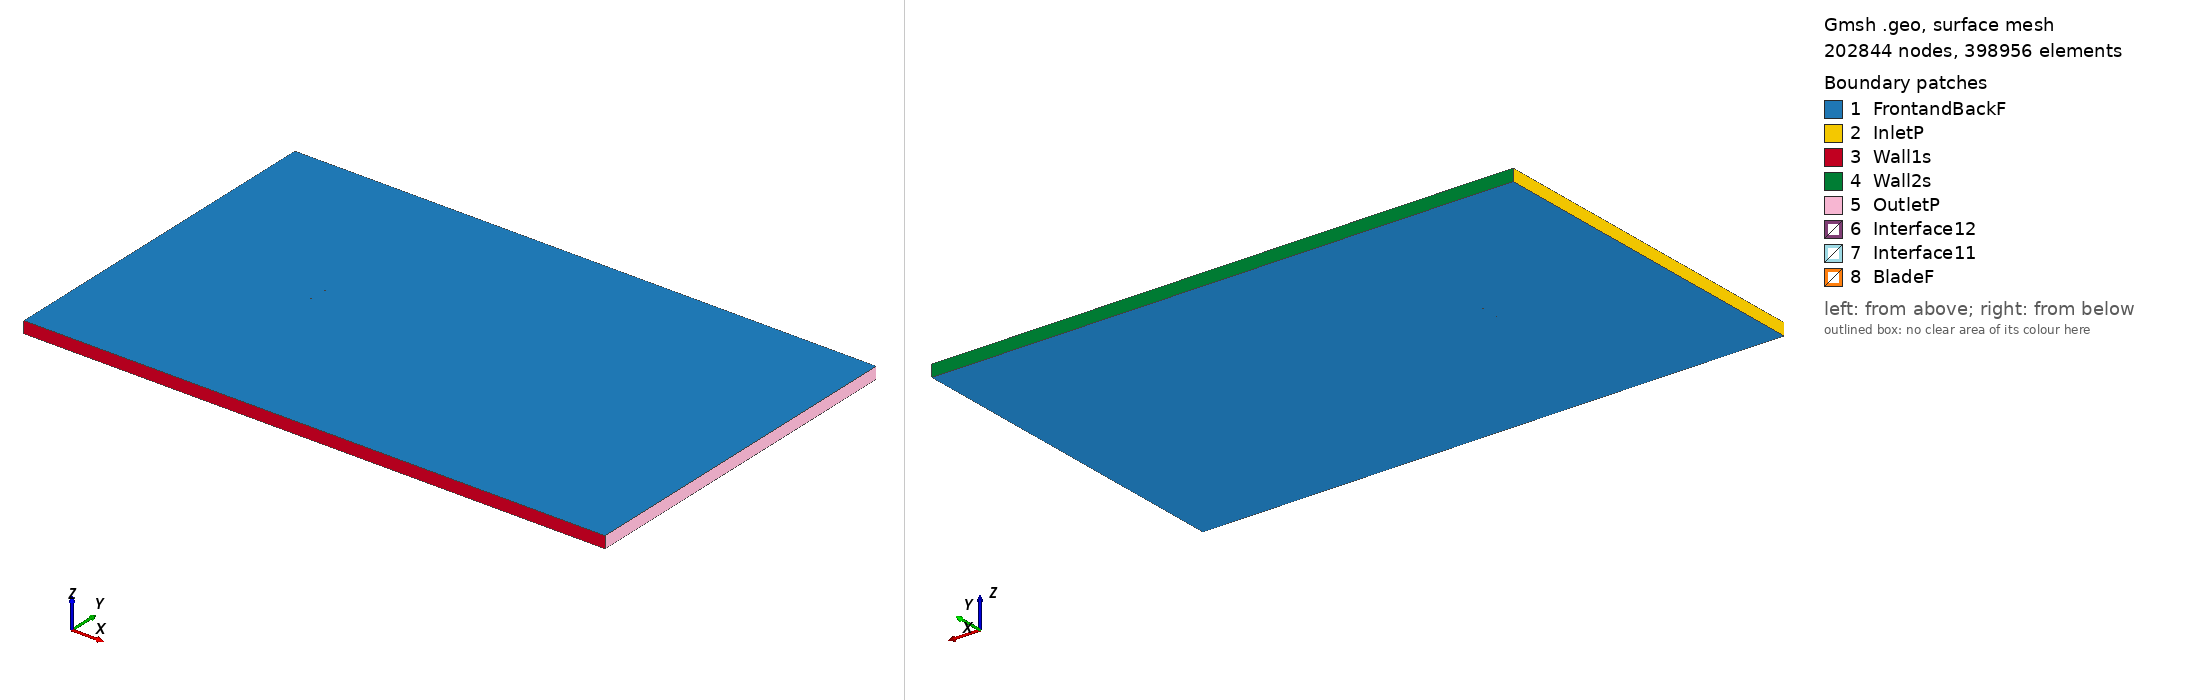

Gmsh geometry script, surface-meshed: 202844 nodes, 398956 surface elements. Boundary patches (legend numbers): 1 FrontandBackF, 2 InletP, 3 Wall1s, 4 Wall2s, 5 OutletP, 6 Interface12, 7 Interface11, 8 BladeF. Left view from above one corner, right view from below the opposite corner. Legend entries are the model's physical surfaces. The drawing asked Gmsh for element sizes between 1% and 20% of the model's largest extent; the script's own settings can give other sizes.

=== ht23_tsr_4.5036_aoa_-7.0195.geo (drawn) ===
SetFactory("OpenCASCADE");

Point(1) = {0.074324, 0.750000, 0, 1.0};
Point(2) = {0.074027, 0.749980, 0, 1.0};
Point(3) = {0.070923, 0.749774, 0, 1.0};
Point(4) = {0.067796, 0.749568, 0, 1.0};
Point(5) = {0.064660, 0.749361, 0, 1.0};
Point(6) = {0.061518, 0.749153, 0, 1.0};
Point(7) = {0.058374, 0.748946, 0, 1.0};
Point(8) = {0.055230, 0.748739, 0, 1.0};
Point(9) = {0.052084, 0.748533, 0, 1.0};
Point(10) = {0.048942, 0.748327, 0, 1.0};
Point(11) = {0.045799, 0.748121, 0, 1.0};
Point(12) = {0.042662, 0.747918, 0, 1.0};
Point(13) = {0.039525, 0.747714, 0, 1.0};
Point(14) = {0.036393, 0.747513, 0, 1.0};
Point(15) = {0.033262, 0.747313, 0, 1.0};
Point(16) = {0.030131, 0.747113, 0, 1.0};
Point(17) = {0.027004, 0.746915, 0, 1.0};
Point(18) = {0.023875, 0.746720, 0, 1.0};
Point(19) = {0.020750, 0.746527, 0, 1.0};
Point(20) = {0.017625, 0.746336, 0, 1.0};
Point(21) = {0.014501, 0.746148, 0, 1.0};
Point(22) = {0.011380, 0.745961, 0, 1.0};
Point(23) = {0.008258, 0.745774, 0, 1.0};
Point(24) = {0.005145, 0.745588, 0, 1.0};
Point(25) = {0.002021, 0.745401, 0, 1.0};
Point(26) = {-0.001108, 0.745211, 0, 1.0};
Point(27) = {-0.004221, 0.745020, 0, 1.0};
Point(28) = {-0.007327, 0.744826, 0, 1.0};
Point(29) = {-0.010403, 0.744630, 0, 1.0};
Point(30) = {-0.013457, 0.744430, 0, 1.0};
Point(31) = {-0.015851, 0.744268, 0, 1.0};
Point(32) = {-0.017353, 0.744164, 0, 1.0};
Point(33) = {-0.019567, 0.744007, 0, 1.0};
Point(34) = {-0.022787, 0.743767, 0, 1.0};
Point(35) = {-0.026087, 0.743506, 0, 1.0};
Point(36) = {-0.029279, 0.743234, 0, 1.0};
Point(37) = {-0.032347, 0.742951, 0, 1.0};
Point(38) = {-0.035362, 0.742650, 0, 1.0};
Point(39) = {-0.038350, 0.742324, 0, 1.0};
Point(40) = {-0.041306, 0.741970, 0, 1.0};
Point(41) = {-0.044225, 0.741585, 0, 1.0};
Point(42) = {-0.047090, 0.741168, 0, 1.0};
Point(43) = {-0.049895, 0.740716, 0, 1.0};
Point(44) = {-0.052598, 0.740234, 0, 1.0};
Point(45) = {-0.055175, 0.739725, 0, 1.0};
Point(46) = {-0.057596, 0.739195, 0, 1.0};
Point(47) = {-0.059834, 0.738651, 0, 1.0};
Point(48) = {-0.061850, 0.738109, 0, 1.0};
Point(49) = {-0.063628, 0.737582, 0, 1.0};
Point(50) = {-0.065169, 0.737080, 0, 1.0};
Point(51) = {-0.066491, 0.736609, 0, 1.0};
Point(52) = {-0.067616, 0.736173, 0, 1.0};
Point(53) = {-0.068577, 0.735771, 0, 1.0};
Point(54) = {-0.069405, 0.735397, 0, 1.0};
Point(55) = {-0.070127, 0.735046, 0, 1.0};
Point(56) = {-0.070766, 0.734712, 0, 1.0};
Point(57) = {-0.071341, 0.734390, 0, 1.0};
Point(58) = {-0.071875, 0.734066, 0, 1.0};
Point(59) = {-0.072390, 0.733722, 0, 1.0};
Point(60) = {-0.072893, 0.733341, 0, 1.0};
Point(61) = {-0.073373, 0.732917, 0, 1.0};
Point(62) = {-0.073793, 0.732459, 0, 1.0};
Point(63) = {-0.074130, 0.731970, 0, 1.0};
Point(64) = {-0.074363, 0.731440, 0, 1.0};
Point(65) = {-0.074448, 0.730920, 0, 1.0};
Point(66) = {-0.074438, 0.730742, 0, 1.0};
Point(67) = {-0.074389, 0.730522, 0, 1.0};
Point(68) = {-0.074251, 0.730248, 0, 1.0};
Point(69) = {-0.074099, 0.730079, 0, 1.0};
Point(70) = {-0.073964, 0.729971, 0, 1.0};
Point(71) = {-0.073783, 0.729861, 0, 1.0};
Point(72) = {-0.073528, 0.729742, 0, 1.0};
Point(73) = {-0.073212, 0.729629, 0, 1.0};
Point(74) = {-0.072851, 0.729527, 0, 1.0};
Point(75) = {-0.072454, 0.729437, 0, 1.0};
Point(76) = {-0.072008, 0.729355, 0, 1.0};
Point(77) = {-0.071491, 0.729279, 0, 1.0};
Point(78) = {-0.070880, 0.729210, 0, 1.0};
Point(79) = {-0.070163, 0.729150, 0, 1.0};
Point(80) = {-0.069327, 0.729101, 0, 1.0};
Point(81) = {-0.068364, 0.729068, 0, 1.0};
Point(82) = {-0.067265, 0.729054, 0, 1.0};
Point(83) = {-0.066012, 0.729060, 0, 1.0};
Point(84) = {-0.064583, 0.729092, 0, 1.0};
Point(85) = {-0.062953, 0.729154, 0, 1.0};
Point(86) = {-0.061094, 0.729251, 0, 1.0};
Point(87) = {-0.058997, 0.729389, 0, 1.0};
Point(88) = {-0.056670, 0.729570, 0, 1.0};
Point(89) = {-0.054160, 0.729792, 0, 1.0};
Point(90) = {-0.051506, 0.730052, 0, 1.0};
Point(91) = {-0.048757, 0.730344, 0, 1.0};
Point(92) = {-0.045933, 0.730663, 0, 1.0};
Point(93) = {-0.043058, 0.731005, 0, 1.0};
Point(94) = {-0.040138, 0.731367, 0, 1.0};
Point(95) = {-0.037187, 0.731746, 0, 1.0};
Point(96) = {-0.034201, 0.732139, 0, 1.0};
Point(97) = {-0.031154, 0.732549, 0, 1.0};
Point(98) = {-0.028021, 0.732977, 0, 1.0};
Point(99) = {-0.024769, 0.733429, 0, 1.0};
Point(100) = {-0.021373, 0.733908, 0, 1.0};
Point(101) = {-0.017747, 0.734427, 0, 1.0};
Point(102) = {-0.015906, 0.734693, 0, 1.0};
Point(103) = {-0.013649, 0.735020, 0, 1.0};
Point(104) = {-0.011111, 0.735391, 0, 1.0};
Point(105) = {-0.008266, 0.735810, 0, 1.0};
Point(106) = {-0.005406, 0.736234, 0, 1.0};
Point(107) = {-0.002496, 0.736668, 0, 1.0};
Point(108) = {0.000453, 0.737110, 0, 1.0};
Point(109) = {0.003438, 0.737560, 0, 1.0};
Point(110) = {0.006451, 0.738015, 0, 1.0};
Point(111) = {0.009471, 0.738473, 0, 1.0};
Point(112) = {0.012490, 0.738932, 0, 1.0};
Point(113) = {0.015508, 0.739391, 0, 1.0};
Point(114) = {0.018523, 0.739851, 0, 1.0};
Point(115) = {0.021541, 0.740313, 0, 1.0};
Point(116) = {0.024569, 0.740778, 0, 1.0};
Point(117) = {0.027610, 0.741246, 0, 1.0};
Point(118) = {0.030675, 0.741718, 0, 1.0};
Point(119) = {0.033772, 0.742196, 0, 1.0};
Point(120) = {0.036887, 0.742677, 0, 1.0};
Point(121) = {0.040003, 0.743160, 0, 1.0};
Point(122) = {0.043118, 0.743643, 0, 1.0};
Point(123) = {0.046233, 0.744125, 0, 1.0};
Point(124) = {0.049348, 0.744608, 0, 1.0};
Point(125) = {0.052464, 0.745090, 0, 1.0};
Point(126) = {0.055579, 0.745572, 0, 1.0};
Point(127) = {0.058693, 0.746053, 0, 1.0};
Point(128) = {0.061807, 0.746536, 0, 1.0};
Point(129) = {0.064918, 0.747016, 0, 1.0};
Point(130) = {0.068025, 0.747497, 0, 1.0};
Point(131) = {0.071122, 0.747976, 0, 1.0};
Point(132) = {0.074196, 0.748450, 0, 1.0};
Point(133) = {0.074509, 0.748498, 0, 1.0};
Point(134) = {-0.074324, -0.750000, 0, 1.0};
Point(135) = {-0.074027, -0.749980, 0, 1.0};
Point(136) = {-0.070923, -0.749774, 0, 1.0};
Point(137) = {-0.067796, -0.749568, 0, 1.0};
Point(138) = {-0.064660, -0.749361, 0, 1.0};
Point(139) = {-0.061518, -0.749153, 0, 1.0};
Point(140) = {-0.058374, -0.748946, 0, 1.0};
Point(141) = {-0.055230, -0.748739, 0, 1.0};
Point(142) = {-0.052084, -0.748533, 0, 1.0};
Point(143) = {-0.048942, -0.748327, 0, 1.0};
Point(144) = {-0.045799, -0.748121, 0, 1.0};
Point(145) = {-0.042662, -0.747918, 0, 1.0};
Point(146) = {-0.039525, -0.747714, 0, 1.0};
Point(147) = {-0.036393, -0.747513, 0, 1.0};
Point(148) = {-0.033262, -0.747313, 0, 1.0};
Point(149) = {-0.030131, -0.747113, 0, 1.0};
Point(150) = {-0.027004, -0.746915, 0, 1.0};
Point(151) = {-0.023875, -0.746720, 0, 1.0};
Point(152) = {-0.020750, -0.746527, 0, 1.0};
Point(153) = {-0.017625, -0.746336, 0, 1.0};
Point(154) = {-0.014501, -0.746148, 0, 1.0};
Point(155) = {-0.011380, -0.745961, 0, 1.0};
Point(156) = {-0.008258, -0.745774, 0, 1.0};
Point(157) = {-0.005145, -0.745588, 0, 1.0};
Point(158) = {-0.002021, -0.745401, 0, 1.0};
Point(159) = {0.001108, -0.745211, 0, 1.0};
Point(160) = {0.004221, -0.745020, 0, 1.0};
Point(161) = {0.007327, -0.744826, 0, 1.0};
Point(162) = {0.010403, -0.744630, 0, 1.0};
Point(163) = {0.013457, -0.744430, 0, 1.0};
Point(164) = {0.015851, -0.744268, 0, 1.0};
Point(165) = {0.017353, -0.744164, 0, 1.0};
Point(166) = {0.019567, -0.744007, 0, 1.0};
Point(167) = {0.022787, -0.743767, 0, 1.0};
Point(168) = {0.026087, -0.743506, 0, 1.0};
Point(169) = {0.029279, -0.743234, 0, 1.0};
Point(170) = {0.032347, -0.742951, 0, 1.0};
Point(171) = {0.035362, -0.742650, 0, 1.0};
Point(172) = {0.038350, -0.742324, 0, 1.0};
Point(173) = {0.041306, -0.741970, 0, 1.0};
Point(174) = {0.044225, -0.741585, 0, 1.0};
Point(175) = {0.047090, -0.741168, 0, 1.0};
Point(176) = {0.049895, -0.740716, 0, 1.0};
Point(177) = {0.052598, -0.740234, 0, 1.0};
Point(178) = {0.055175, -0.739725, 0, 1.0};
Point(179) = {0.057596, -0.739195, 0, 1.0};
Point(180) = {0.059834, -0.738651, 0, 1.0};
Point(181) = {0.061850, -0.738109, 0, 1.0};
Point(182) = {0.063628, -0.737582, 0, 1.0};
Point(183) = {0.065169, -0.737080, 0, 1.0};
Point(184) = {0.066491, -0.736609, 0, 1.0};
Point(185) = {0.067616, -0.736173, 0, 1.0};
Point(186) = {0.068577, -0.735771, 0, 1.0};
Point(187) = {0.069405, -0.735397, 0, 1.0};
Point(188) = {0.070127, -0.735046, 0, 1.0};
Point(189) = {0.070766, -0.734712, 0, 1.0};
Point(190) = {0.071341, -0.734390, 0, 1.0};
Point(191) = {0.071875, -0.734066, 0, 1.0};
Point(192) = {0.072390, -0.733722, 0, 1.0};
Point(193) = {0.072893, -0.733341, 0, 1.0};
Point(194) = {0.073373, -0.732917, 0, 1.0};
Point(195) = {0.073793, -0.732459, 0, 1.0};
Point(196) = {0.074130, -0.731970, 0, 1.0};
Point(197) = {0.074363, -0.731440, 0, 1.0};
Point(198) = {0.074448, -0.730920, 0, 1.0};
Point(199) = {0.074438, -0.730742, 0, 1.0};
Point(200) = {0.074389, -0.730522, 0, 1.0};
Point(201) = {0.074251, -0.730248, 0, 1.0};
Point(202) = {0.074099, -0.730079, 0, 1.0};
Point(203) = {0.073964, -0.729971, 0, 1.0};
Point(204) = {0.073783, -0.729861, 0, 1.0};
Point(205) = {0.073528, -0.729742, 0, 1.0};
Point(206) = {0.073212, -0.729629, 0, 1.0};
Point(207) = {0.072851, -0.729527, 0, 1.0};
Point(208) = {0.072454, -0.729437, 0, 1.0};
Point(209) = {0.072008, -0.729355, 0, 1.0};
Point(210) = {0.071491, -0.729279, 0, 1.0};
Point(211) = {0.070880, -0.729210, 0, 1.0};
Point(212) = {0.070163, -0.729150, 0, 1.0};
Point(213) = {0.069327, -0.729101, 0, 1.0};
Point(214) = {0.068364, -0.729068, 0, 1.0};
Point(215) = {0.067265, -0.729054, 0, 1.0};
Point(216) = {0.066012, -0.729060, 0, 1.0};
Point(217) = {0.064583, -0.729092, 0, 1.0};
Point(218) = {0.062953, -0.729154, 0, 1.0};
Point(219) = {0.061094, -0.729251, 0, 1.0};
Point(220) = {0.058997, -0.729389, 0, 1.0};
Point(221) = {0.056670, -0.729570, 0, 1.0};
Point(222) = {0.054160, -0.729792, 0, 1.0};
Point(223) = {0.051506, -0.730052, 0, 1.0};
Point(224) = {0.048757, -0.730344, 0, 1.0};
Point(225) = {0.045933, -0.730663, 0, 1.0};
Point(226) = {0.043058, -0.731005, 0, 1.0};
Point(227) = {0.040138, -0.731367, 0, 1.0};
Point(228) = {0.037187, -0.731746, 0, 1.0};
Point(229) = {0.034201, -0.732139, 0, 1.0};
Point(230) = {0.031154, -0.732549, 0, 1.0};
Point(231) = {0.028021, -0.732977, 0, 1.0};
Point(232) = {0.024769, -0.733429, 0, 1.0};
Point(233) = {0.021373, -0.733908, 0, 1.0};
Point(234) = {0.017747, -0.734427, 0, 1.0};
Point(235) = {0.015906, -0.734693, 0, 1.0};
Point(236) = {0.013649, -0.735020, 0, 1.0};
Point(237) = {0.011111, -0.735391, 0, 1.0};
Point(238) = {0.008266, -0.735810, 0, 1.0};
Point(239) = {0.005406, -0.736234, 0, 1.0};
Point(240) = {0.002496, -0.736668, 0, 1.0};
Point(241) = {-0.000453, -0.737110, 0, 1.0};
Point(242) = {-0.003438, -0.737560, 0, 1.0};
Point(243) = {-0.006451, -0.738015, 0, 1.0};
Point(244) = {-0.009471, -0.738473, 0, 1.0};
Point(245) = {-0.012490, -0.738932, 0, 1.0};
Point(246) = {-0.015508, -0.739391, 0, 1.0};
Point(247) = {-0.018523, -0.739851, 0, 1.0};
Point(248) = {-0.021541, -0.740313, 0, 1.0};
Point(249) = {-0.024569, -0.740778, 0, 1.0};
Point(250) = {-0.027610, -0.741246, 0, 1.0};
Point(251) = {-0.030675, -0.741718, 0, 1.0};
Point(252) = {-0.033772, -0.742196, 0, 1.0};
Point(253) = {-0.036887, -0.742677, 0, 1.0};
Point(254) = {-0.040003, -0.743160, 0, 1.0};
Point(255) = {-0.043118, -0.743643, 0, 1.0};
Point(256) = {-0.046233, -0.744125, 0, 1.0};
Point(257) = {-0.049348, -0.744608, 0, 1.0};
Point(258) = {-0.052464, -0.745090, 0, 1.0};
Point(259) = {-0.055579, -0.745572, 0, 1.0};
Point(260) = {-0.058693, -0.746053, 0, 1.0};
Point(261) = {-0.061807, -0.746536, 0, 1.0};
Point(262) = {-0.064918, -0.747016, 0, 1.0};
Point(263) = {-0.068025, -0.747497, 0, 1.0};
Point(264) = {-0.071122, -0.747976, 0, 1.0};
Point(265) = {-0.074196, -0.748450, 0, 1.0};
Point(266) = {-0.074509, -0.748498, 0, 1.0};

// Lines: first blade (splines 1-4)
Spline(1) = {1:38};
Spline(2) = {38:97};
Spline(3) = {97:133};
Spline(4) = {133,1};

// Lines: second blade (splines 5-8)
Spline(5) = {134:171};
Spline(6) = {171:230};
Spline(7) = {230:266};
Spline(8) = {266,134};

// Outer domain (points 20001-4 and lines)
Point(267) = {-13.50000000, -15.00000000, 0, 1.0};
Point(268) = {-13.50000000, 15.00000000, 0, 1.0};
Point(269) = {36.00000000, 15.00000000, 0, 1.0};
Point(270) = {36.00000000, -15.00000000, 0, 1.0};
Line(11) = {267, 268};
Line(12) = {268, 269};
Line(13) = {269, 270};
Line(14) = {267, 270};

// Interface (between moving and stationary domain) (circles)
Circle(9) = {0, 0, 0, 0.80000000, 0, 2*Pi};
Circle(10) = {0, 0, 0, 0.80000000, 0, 2*Pi};

// Loops collect Lines/Splines/etc (blade1, blade2, domain, first circle)
Line Loop(1) = {1:4};
Line Loop(2) = {5:8};
Line Loop(3) = {11,12,13,-14};
Line Loop(4) = {9};

// BooleanDifference cuts out the circle/interface from the domain
Plane Surface(1) = {3};
Plane Surface(2) = {4};
BooleanDifference{ Surface{1}; Delete;}{ Surface{2}; Delete;}

// This one cuts out the blades from the inner circle/interface
Line Loop(6) = {10};
Plane Surface(5) = {6};
Plane Surface(6) = {1};
Plane Surface(7) = {2};
BooleanDifference{ Surface{5}; Delete;}{ Surface{6,7}; Delete;}

// extrude to 3rd dimension
Extrude {0, 0, 1} {Surface{1}; Surface{5}; Layers{1}; Recombine;}

// Physical Surfaces are the named boundaries (patches)
Physical Surface("Interface11") = {12};
Physical Surface("Interface12") = {10};

// sides of domain
Physical Surface("InletP") = {6};
Physical Surface("OutletP") = {9};

// top and bottom of domain
Physical Surface("Wall1s") = {7};
Physical Surface("Wall2s") = {8};

// Check FrontandBackF by ensuring there is nothing in the 3rd dimension
Physical Surface("FrontandBackF") = {1,11,5,21};
Physical Surface("BladeF") = {13:20};
Physical Volume("Turbine") = {2};
Physical Volume("Farfield") = {1};

// settings for airfoil boundary layer
Field[1] = BoundaryLayer;
Field[1].EdgesList = {1:8};
Field[1].hwall_n = 1e-3;
Field[1].thickness = 1.5e-2;
Field[1].ratio = 1.05;
Field[1].Quads = 1;
BoundaryLayer Field = 1;

// control points for mesh (blade and interface)
// floor((arc length / 1.5mm)/ 6) -> Transfinite Line
Transfinite Line {1,2,3,5,6,7} = 33 Using Progression 1;
Transfinite Line {4,8} = 2 Using Progression 1;
Transfinite Line {9, 15} = 800 Using Progression 1;

// For more information on gmsh syntax, visit http://gmsh.info/doc/texinfo/gmsh.html
